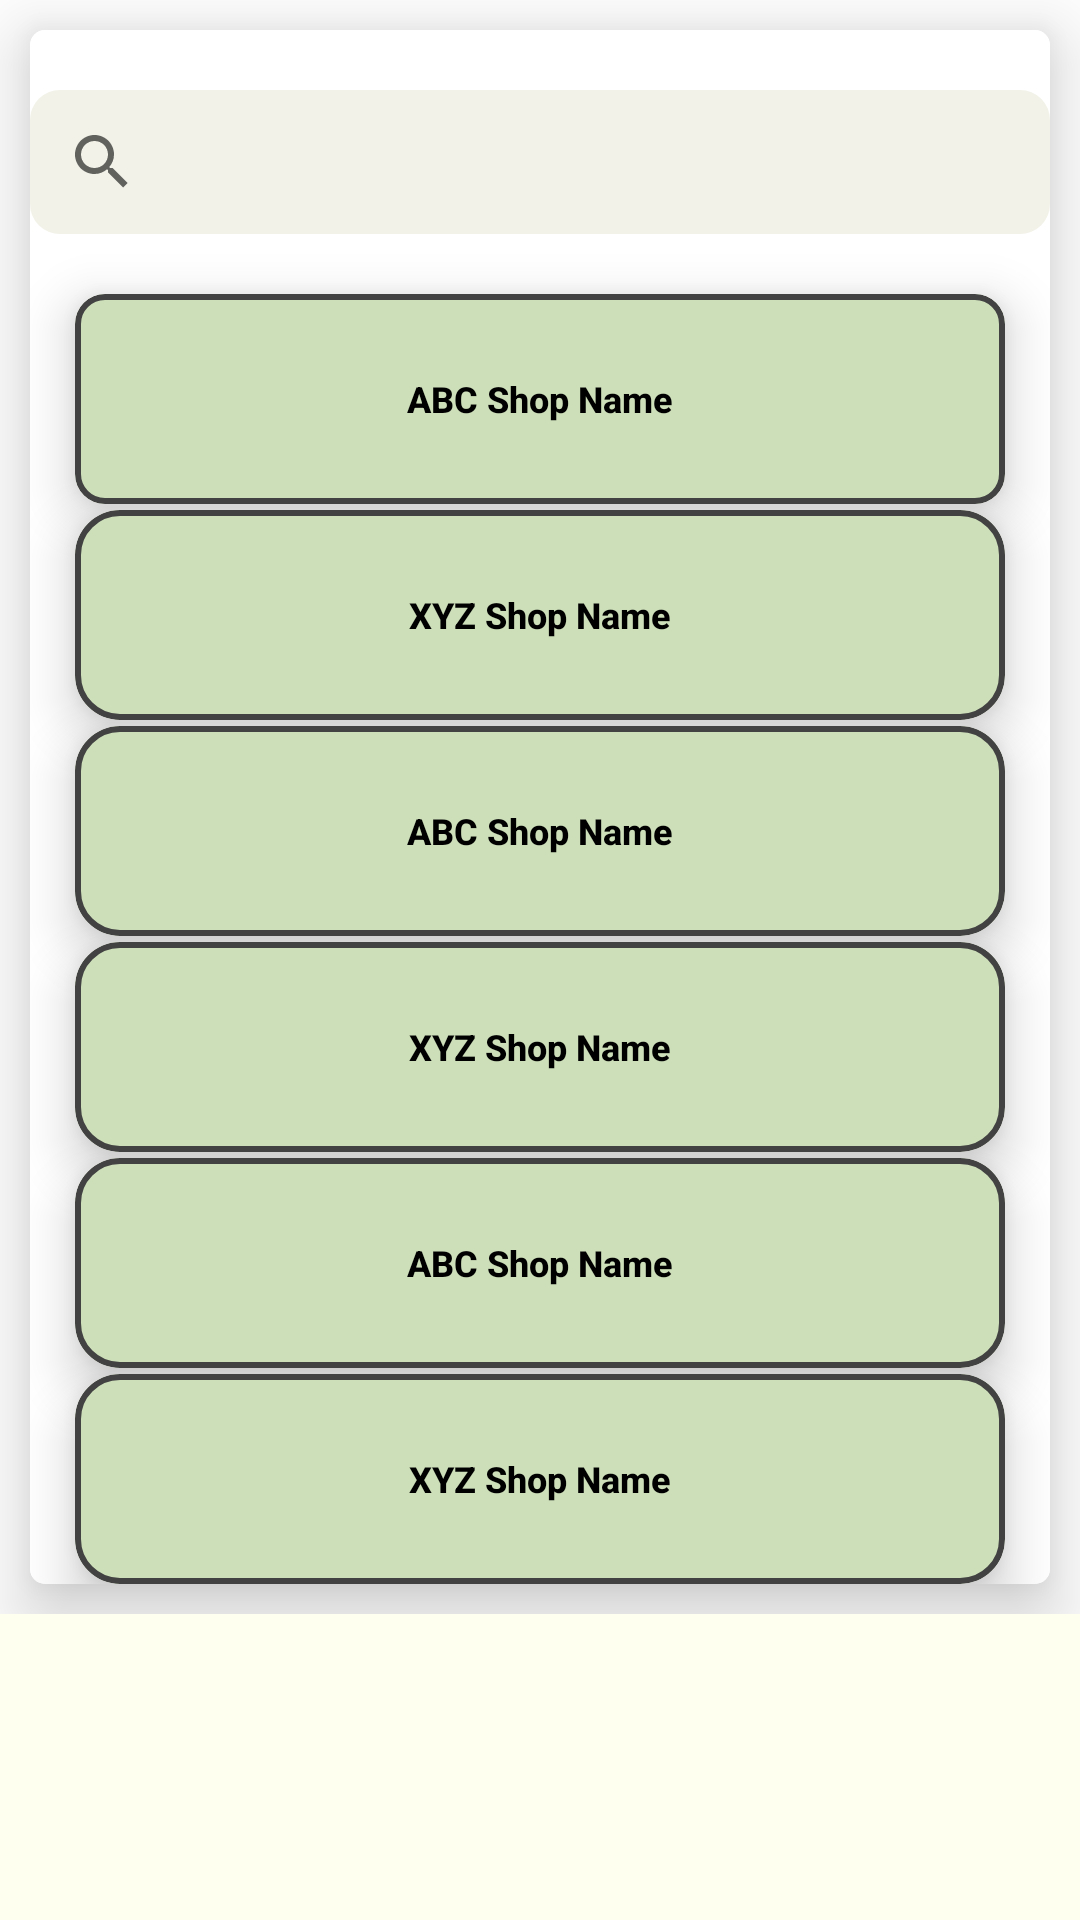

Layout XML and referenced resources for this Android screen:
<!-- AndroidManifest.xml: application theme Theme.MySpace2 -->
<!-- res/layout/activity_cust_dash.xml -->
<?xml version="1.0" encoding="utf-8"?>
<RelativeLayout xmlns:android="http://schemas.android.com/apk/res/android"
    xmlns:app="http://schemas.android.com/apk/res-auto"
    xmlns:tools="http://schemas.android.com/tools"
    android:layout_width="match_parent"
    android:layout_height="match_parent"
    android:background="#FFFFF0"
    tools:context=".ui.CustDashActivity">

    <androidx.core.widget.NestedScrollView
        android:layout_width="match_parent"
        android:layout_height="wrap_content"
        android:background="#FFFFFF"
        android:fillViewport="false">

        <com.google.android.material.card.MaterialCardView
            android:id="@+id/block"
            android:layout_width="match_parent"
            android:layout_height="wrap_content"

            android:layout_marginStart="10dp"
            android:layout_marginTop="10dp"
            android:layout_marginEnd="10dp"
            android:layout_marginBottom="10dp"
            android:background="#19EFEFEF"
            app:cardCornerRadius="5dp"
            app:cardElevation="15dp">

            <LinearLayout
                android:layout_width="match_parent"
                android:layout_height="match_parent"
                android:background="#FFFFFF"
                android:backgroundTint="#FFFFFF"
                android:orientation="vertical">

                <ImageView
                    android:id="@+id/sale"
                    android:layout_width="match_parent"
                    android:layout_height="wrap_content"
                    app:srcCompat="@drawable/sale"
                    android:background="@drawable/img_round"/>

                <SearchView
                    android:layout_width="match_parent"
                    android:layout_height="match_parent"
                    android:layout_marginTop="20dp"
                    android:background="@drawable/search_round" />


                <com.google.android.material.card.MaterialCardView
                    android:id="@+id/block1"
                    android:layout_width="match_parent"
                    android:layout_height="wrap_content"
                    android:layout_gravity="center"
                    android:layout_marginLeft="15dp"
                    android:layout_marginTop="20dp"
                    android:layout_marginRight="15dp"
                    android:layout_weight="1"
                    app:cardBackgroundColor="#CDDFB9"
                    app:cardCornerRadius="10dp"
                    app:cardElevation="10dp"
                    app:strokeColor="@color/cardview_dark_background"
                    app:strokeWidth="2dp">


                    <TextView
                        android:id="@+id/shop_na"
                        android:layout_width="match_parent"
                        android:layout_height="70dp"
                        android:gravity="center"
                        android:text="ABC Shop Name"
                        android:textAppearance="@style/TextAppearance.AppCompat.Body2"
                        android:textColor="@color/colorBlack"
                        android:textSize="12sp"
                        android:textStyle="bold" />

                </com.google.android.material.card.MaterialCardView>

                <com.google.android.material.card.MaterialCardView
                    android:id="@+id/block2"
                    android:layout_width="match_parent"
                    android:layout_height="wrap_content"
                    android:layout_gravity="center"
                    android:layout_marginLeft="15dp"
                    android:layout_marginTop="2dp"
                    android:layout_marginRight="15dp"
                    android:layout_weight="1"
                    app:cardBackgroundColor="#CDDFB9"
                    app:cardCornerRadius="15dp"
                    app:cardElevation="10dp"
                    app:strokeColor="@color/cardview_dark_background"
                    app:strokeWidth="2dp">


                    <TextView
                        android:id="@+id/shop_na2"
                        android:layout_width="match_parent"
                        android:layout_height="70dp"
                        android:gravity="center"
                        android:text="XYZ Shop Name"
                        android:textAppearance="@style/TextAppearance.AppCompat.Body2"
                        android:textColor="@color/colorBlack"
                        android:textSize="12sp"
                        android:textStyle="bold" />

                </com.google.android.material.card.MaterialCardView>

                <com.google.android.material.card.MaterialCardView
                    android:id="@+id/block3"
                    android:layout_width="match_parent"
                    android:layout_height="wrap_content"
                    android:layout_gravity="center"
                    android:layout_marginLeft="15dp"
                    android:layout_marginTop="2dp"
                    android:layout_marginRight="15dp"
                    android:layout_weight="1"
                    app:cardBackgroundColor="#CDDFB9"
                    app:cardCornerRadius="15dp"
                    app:cardElevation="10dp"
                    app:strokeColor="@color/cardview_dark_background"
                    app:strokeWidth="2dp">


                    <TextView
                        android:id="@+id/shop_na3"
                        android:layout_width="match_parent"
                        android:layout_height="70dp"
                        android:gravity="center"
                        android:text="ABC Shop Name"
                        android:textAppearance="@style/TextAppearance.AppCompat.Body2"
                        android:textColor="@color/colorBlack"
                        android:textSize="12sp"
                        android:textStyle="bold" />

                </com.google.android.material.card.MaterialCardView>

                <com.google.android.material.card.MaterialCardView
                    android:id="@+id/block5"
                    android:layout_width="match_parent"
                    android:layout_height="wrap_content"
                    android:layout_gravity="center"
                    android:layout_marginLeft="15dp"
                    android:layout_marginTop="2dp"
                    android:layout_marginRight="15dp"
                    android:layout_weight="1"
                    app:cardBackgroundColor="#CDDFB9"
                    app:cardCornerRadius="15dp"
                    app:cardElevation="10dp"
                    app:strokeColor="@color/cardview_dark_background"
                    app:strokeWidth="2dp">


                    <TextView
                        android:id="@+id/shop_na5"
                        android:layout_width="match_parent"
                        android:layout_height="70dp"
                        android:gravity="center"
                        android:text="XYZ Shop Name"
                        android:textAppearance="@style/TextAppearance.AppCompat.Body2"
                        android:textColor="@color/colorBlack"
                        android:textSize="12sp"
                        android:textStyle="bold" />

                </com.google.android.material.card.MaterialCardView>

                <com.google.android.material.card.MaterialCardView
                    android:id="@+id/block6"
                    android:layout_width="match_parent"
                    android:layout_height="wrap_content"
                    android:layout_gravity="center"
                    android:layout_marginLeft="15dp"
                    android:layout_marginTop="2dp"
                    android:layout_marginRight="15dp"
                    android:layout_weight="1"
                    app:cardBackgroundColor="#CDDFB9"
                    app:cardCornerRadius="15dp"
                    app:cardElevation="10dp"
                    app:strokeColor="@color/cardview_dark_background"
                    app:strokeWidth="2dp">


                    <TextView
                        android:id="@+id/shop_na6"
                        android:layout_width="match_parent"
                        android:layout_height="70dp"
                        android:gravity="center"
                        android:text="ABC Shop Name"
                        android:textAppearance="@style/TextAppearance.AppCompat.Body2"
                        android:textColor="@color/colorBlack"
                        android:textSize="12sp"
                        android:textStyle="bold" />

                </com.google.android.material.card.MaterialCardView>

                <com.google.android.material.card.MaterialCardView
                    android:id="@+id/block7"
                    android:layout_width="match_parent"
                    android:layout_height="wrap_content"
                    android:layout_gravity="center"
                    android:layout_marginLeft="15dp"
                    android:layout_marginTop="2dp"
                    android:layout_marginRight="15dp"
                    android:layout_weight="1"
                    app:cardBackgroundColor="#CDDFB9"
                    app:cardCornerRadius="15dp"
                    app:cardElevation="10dp"
                    app:strokeColor="@color/cardview_dark_background"
                    app:strokeWidth="2dp">


                    <TextView
                        android:id="@+id/shop_na7"
                        android:layout_width="match_parent"
                        android:layout_height="70dp"
                        android:gravity="center"
                        android:text="XYZ Shop Name"
                        android:textAppearance="@style/TextAppearance.AppCompat.Body2"
                        android:textColor="@color/colorBlack"
                        android:textSize="12sp"
                        android:textStyle="bold" />

                </com.google.android.material.card.MaterialCardView>


            </LinearLayout>


        </com.google.android.material.card.MaterialCardView>

    </androidx.core.widget.NestedScrollView>

</RelativeLayout>
<!-- resources referenced by this layout -->
<resources>
  <color name="colorBlack">#000000</color>
  <!-- drawable search_round (drawable-v24) -->
  <?xml version="1.0" encoding="utf-8"?>
  <shape xmlns:android="http://schemas.android.com/apk/res/android"
      android:shape="rectangle">
      <solid android:color="#51D5D5BB" />
      <corners android:bottomRightRadius="10dp"
          android:bottomLeftRadius="10dp"
          android:topRightRadius="10dp"
          android:topLeftRadius="10dp"/>
  </shape>
  <style name="Theme.MySpace2" parent="Theme.MaterialComponents.Light.NoActionBar">
          <item name="colorPrimary">@color/colorPrimary</item>
          <item name="colorPrimaryDark">@color/colorPrimaryDark</item>
          <item name="colorPrimaryVariant">@color/colorPrimaryDark</item>
          <item name="colorOnPrimary">@color/colorWhite</item>
          <item name="colorSecondary">@color/colorAccent</item>
          <item name="colorSecondaryVariant">@color/colorAccent</item>
          <item name="colorOnSecondary">@color/colorBlack</item>
          <item name="colorError">@color/colorRed</item>
          <item name="colorOnError">@color/colorWhite</item>
          <item name="colorSurface">@color/design_default_color_background</item>
          <item name="colorOnSurface">@color/colorBlack</item>
          <item name="android:colorBackground">@color/colorWhite</item>
          <item name="colorOnBackground">@color/colorBlack</item>
          <item name="scrimBackground">@color/colorWhite</item>
  
  
          <item name="textAppearanceHeadline1">@style/TextAppearance.MaterialComponents.Headline1
          </item>
          <item name="textAppearanceHeadline2">@style/TextAppearance.MaterialComponents.Headline2
          </item>
          <item name="textAppearanceHeadline3">@style/TextAppearance.MaterialComponents.Headline3
          </item>
          <item name="textAppearanceHeadline4">@style/TextAppearance.MaterialComponents.Headline4
          </item>
          <item name="textAppearanceHeadline5">@style/TextAppearance.MaterialComponents.Headline5
          </item>
          <item name="textAppearanceHeadline6">@style/TextAppearance.MaterialComponents.Headline6
          </item>
          <item name="textAppearanceSubtitle1">@style/TextAppearance.MaterialComponents.Subtitle1
          </item>
          <item name="textAppearanceSubtitle2">@style/TextAppearance.MaterialComponents.Subtitle2
          </item>
          <item name="textAppearanceBody1">@style/TextAppearance.MaterialComponents.Body1</item>
          <item name="textAppearanceBody2">@style/TextAppearance.MaterialComponents.Body2</item>
          <item name="textAppearanceCaption">@style/TextAppearance.MaterialComponents.Caption</item>
          <item name="textAppearanceButton">@style/TextAppearance.MaterialComponents.Button</item>
          <item name="textAppearanceOverline">@style/TextAppearance.MaterialComponents.Overline</item>
  
          <item name="android:statusBarColor" tools:targetApi="l">@color/colorBlack</item>
          
      </style>
  <color name="colorPrimary">#1976D2</color>
  <color name="colorPrimaryDark">#1976D2</color>
  <color name="colorWhite">#FFFFFF</color>
  <color name="colorAccent">#03DAC6</color>
  <color name="colorRed">#B00020</color>
</resources>
